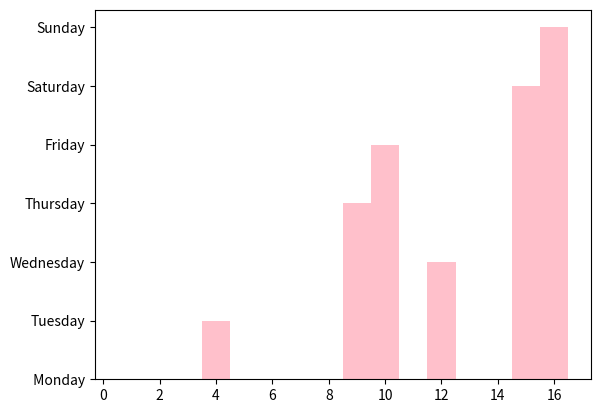

This figure's Python source:
#importing matplotlib
import matplotlib.pyplot as plt
#making birth rate
birth=[1,4,12,9,10,15,16]
days=[" Monday","Tuesday","Wednesday","Thursday","Friday","Saturday","Sunday"]
plt.bar(birth,days,color='pink',width=1)
plt.show()